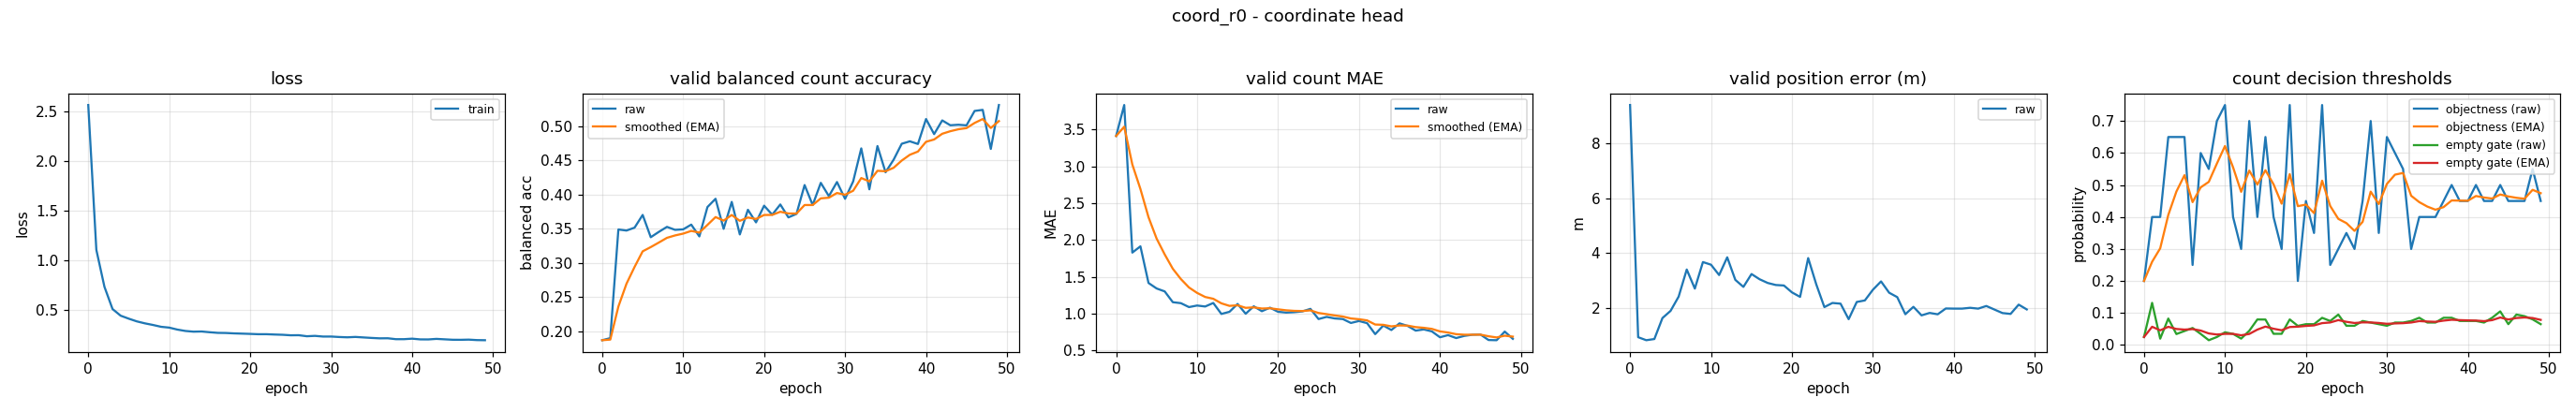

Source data for this figure (header and first rows):
epoch, train_loss, valid_bal, valid_bal_smoothed, valid_mae, valid_mae_smoothed, valid_error_m, valid_threshold, valid_threshold_smoothed, valid_empty_threshold, valid_empty_threshold_smoothed
0, 2.567, 0.1869, 0.1869, 3.412, 3.412, 9.402, 0.2, 0.2, 0.02486, 0.02486
1, 1.104, 0.1899, 0.1878, 3.832, 3.538, 0.9316, 0.4, 0.26, 0.1315, 0.05686
2, 0.7311, 0.3488, 0.2361, 1.83, 3.026, 0.8216, 0.4, 0.302, 0.01964, 0.04569
3, 0.5065, 0.3472, 0.2694, 1.915, 2.692, 0.8648, 0.65, 0.4064, 0.08253, 0.05674
4, 0.4395, 0.3515, 0.294, 1.418, 2.31, 1.631, 0.65, 0.4795, 0.03409, 0.04995
5, 0.4092, 0.3701, 0.3169, 1.343, 2.02, 1.891, 0.65, 0.5306, 0.04354, 0.04803
6, 0.3819, 0.3375, 0.323, 1.303, 1.805, 2.412, 0.25, 0.4464, 0.05306, 0.04953
7, 0.3619, 0.3453, 0.3297, 1.157, 1.611, 3.401, 0.6, 0.4925, 0.03449, 0.04502
8, 0.3456, 0.3526, 0.3366, 1.144, 1.47, 2.705, 0.55, 0.5098, 0.01481, 0.03596
9, 0.3272, 0.3483, 0.3401, 1.09, 1.356, 3.673, 0.7, 0.5668, 0.0248, 0.03261
10, 0.3189, 0.349, 0.3428, 1.112, 1.283, 3.576, 0.75, 0.6218, 0.03955, 0.03469
11, 0.2992, 0.3559, 0.3467, 1.098, 1.228, 3.199, 0.4, 0.5552, 0.03455, 0.03465
12, 0.2851, 0.3387, 0.3443, 1.146, 1.203, 3.846, 0.3, 0.4787, 0.01983, 0.0302
13, 0.278, 0.3816, 0.3555, 0.9973, 1.141, 3.024, 0.7, 0.5451, 0.04412, 0.03438
14, 0.2797, 0.3937, 0.3669, 1.027, 1.107, 2.767, 0.4, 0.5015, 0.07965, 0.04796
15, 0.2722, 0.3497, 0.3618, 1.133, 1.115, 3.236, 0.65, 0.5461, 0.07946, 0.05741
16, 0.266, 0.3891, 0.37, 1.0, 1.08, 3.046, 0.4, 0.5023, 0.03487, 0.05065
17, 0.2647, 0.3415, 0.3614, 1.101, 1.087, 2.91, 0.3, 0.4416, 0.03482, 0.0459
18, 0.2607, 0.3776, 0.3663, 1.035, 1.071, 2.836, 0.75, 0.5341, 0.0798, 0.05607
19, 0.2582, 0.3592, 0.3642, 1.082, 1.074, 2.818, 0.2, 0.4339, 0.05963, 0.05714
20, 0.2555, 0.3836, 0.37, 1.027, 1.06, 2.566, 0.45, 0.4387, 0.06492, 0.05947
21, 0.2523, 0.3704, 0.3701, 1.016, 1.047, 2.403, 0.35, 0.4121, 0.06493, 0.06111
22, 0.2524, 0.3854, 0.3747, 1.021, 1.039, 3.818, 0.75, 0.5135, 0.08483, 0.06823
23, 0.2492, 0.3665, 0.3722, 1.032, 1.037, 2.858, 0.25, 0.4344, 0.0749, 0.07023
24, 0.2466, 0.3716, 0.372, 1.066, 1.046, 2.03, 0.3, 0.3941, 0.09497, 0.07765
25, 0.2415, 0.4138, 0.3846, 0.9282, 1.011, 2.181, 0.35, 0.3809, 0.05996, 0.07234
26, 0.2423, 0.3846, 0.3846, 0.9574, 0.9946, 2.155, 0.3, 0.3566, 0.0599, 0.06861
27, 0.2318, 0.417, 0.3943, 0.9362, 0.9771, 1.589, 0.45, 0.3846, 0.07496, 0.07051
28, 0.2355, 0.3976, 0.3953, 0.9282, 0.9624, 2.217, 0.7, 0.4792, 0.06992, 0.07034
29, 0.2287, 0.4182, 0.4021, 0.875, 0.9362, 2.273, 0.35, 0.4405, 0.06495, 0.06872
30, 0.2288, 0.3936, 0.3996, 0.9016, 0.9258, 2.665, 0.65, 0.5033, 0.05999, 0.0661
31, 0.2241, 0.4191, 0.4054, 0.8723, 0.9098, 2.967, 0.6, 0.5323, 0.06998, 0.06726
32, 0.221, 0.4673, 0.424, 0.7234, 0.8539, 2.555, 0.55, 0.5376, 0.06998, 0.06808
33, 0.2248, 0.4075, 0.4191, 0.8404, 0.8498, 2.393, 0.3, 0.4663, 0.07498, 0.07015
34, 0.2197, 0.4708, 0.4346, 0.7793, 0.8287, 1.77, 0.4, 0.4464, 0.08495, 0.07459
35, 0.2148, 0.4324, 0.4339, 0.8697, 0.841, 2.04, 0.4, 0.4325, 0.06999, 0.07321
36, 0.2107, 0.4509, 0.439, 0.8351, 0.8392, 1.728, 0.4, 0.4228, 0.06999, 0.07224
37, 0.2114, 0.4742, 0.4496, 0.7713, 0.8188, 1.817, 0.45, 0.4309, 0.08496, 0.07606
38, 0.2021, 0.4777, 0.458, 0.7872, 0.8093, 1.767, 0.5, 0.4516, 0.08499, 0.07874
39, 0.2022, 0.4738, 0.4627, 0.7606, 0.7947, 1.979, 0.45, 0.4512, 0.07499, 0.07761
40, 0.2073, 0.5103, 0.477, 0.6809, 0.7606, 1.974, 0.45, 0.4508, 0.07499, 0.07683
41, 0.2001, 0.4882, 0.4804, 0.7101, 0.7454, 1.974, 0.5, 0.4656, 0.07499, 0.07628
42, 0.1996, 0.5083, 0.4888, 0.6702, 0.7229, 2.004, 0.45, 0.4609, 0.06999, 0.07439
43, 0.2051, 0.5012, 0.4925, 0.6995, 0.7158, 1.974, 0.45, 0.4576, 0.085, 0.07757
44, 0.2008, 0.5019, 0.4953, 0.7154, 0.7157, 2.071, 0.5, 0.4703, 0.105, 0.0858
45, 0.1964, 0.5011, 0.497, 0.7181, 0.7164, 1.941, 0.45, 0.4642, 0.065, 0.07956
46, 0.1958, 0.5221, 0.5046, 0.6436, 0.6946, 1.812, 0.45, 0.46, 0.095, 0.08419
47, 0.1976, 0.5237, 0.5103, 0.641, 0.6785, 1.781, 0.45, 0.457, 0.08999, 0.08593
48, 0.1929, 0.4666, 0.4972, 0.758, 0.7023, 2.12, 0.55, 0.4849, 0.07999, 0.08415
49, 0.1917, 0.5308, 0.5073, 0.6596, 0.6895, 1.945, 0.45, 0.4744, 0.065, 0.0784
